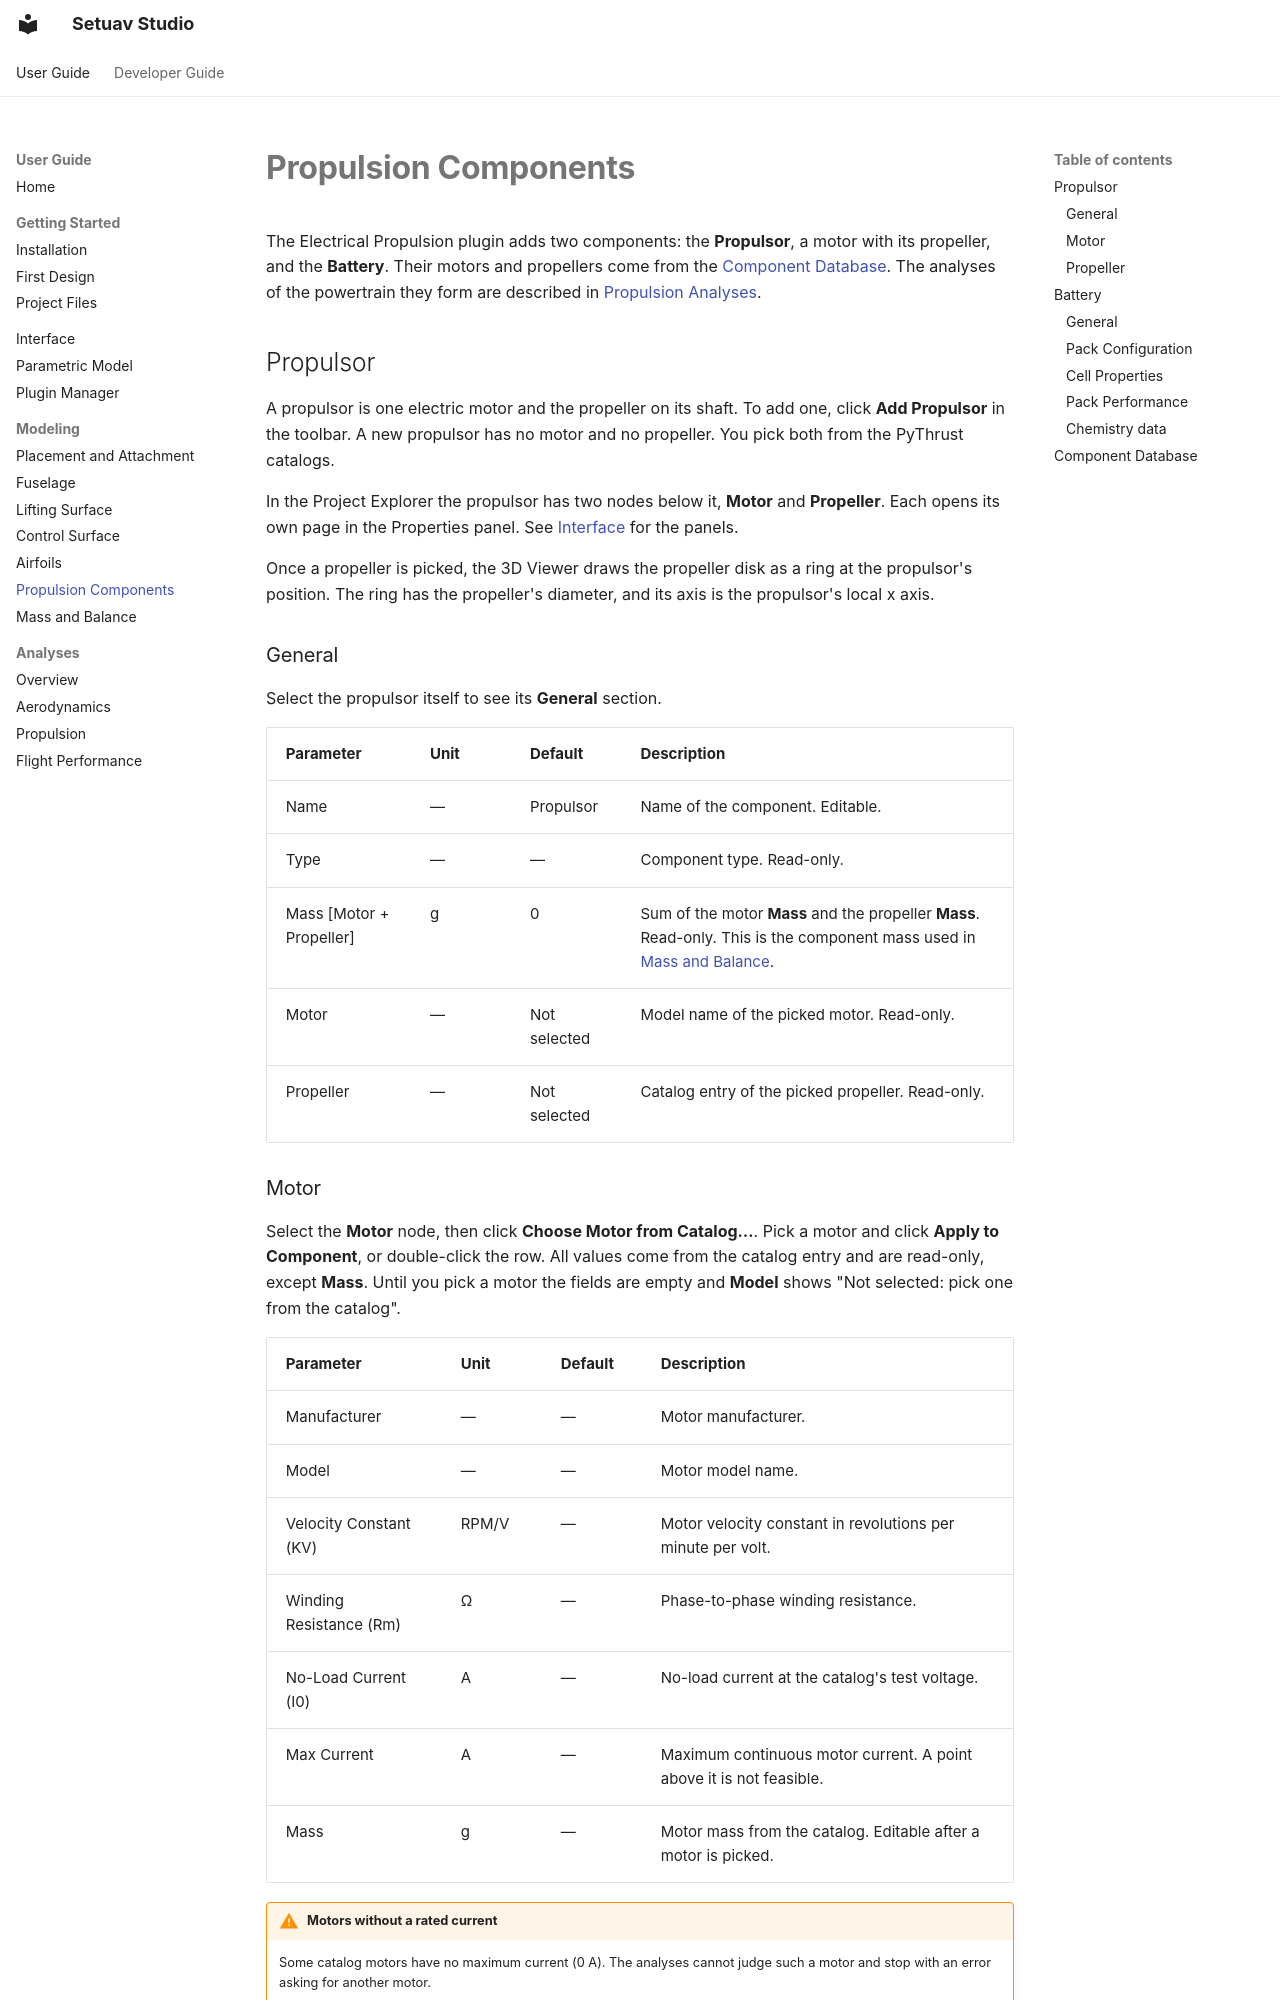

repository: Setuav/Studio · page: modeling/propulsion-components/index.html · generator: mkdocs

# Propulsion Components

The Electrical Propulsion plugin adds two components: the **Propulsor**, a motor
with its propeller, and the **Battery**. Their motors and propellers come from
the [Component Database](#component-database). The analyses of the powertrain
they form are described in [Propulsion Analyses](../analyses/propulsion.md).

## Propulsor

A propulsor is one electric motor and the propeller on its shaft. To add one,
click **Add Propulsor** in the toolbar. A new propulsor has no motor and no
propeller. You pick both from the PyThrust catalogs.

In the Project Explorer the propulsor has two nodes below it, **Motor** and
**Propeller**. Each opens its own page in the Properties panel. See
[Interface](../user-guide/interface.md) for the panels.

Once a propeller is picked, the 3D Viewer draws the propeller disk as a ring at
the propulsor's position. The ring has the propeller's diameter, and its axis is
the propulsor's local x axis.

### General

Select the propulsor itself to see its **General** section.

| Parameter | Unit | Default | Description |
|---|---|---|---|
| Name | — | Propulsor | Name of the component. Editable. |
| Type | — | — | Component type. Read-only. |
| Mass [Motor + Propeller] | g | 0 | Sum of the motor **Mass** and the propeller **Mass**. Read-only. This is the component mass used in [Mass and Balance](mass-balance.md). |
| Motor | — | Not selected | Model name of the picked motor. Read-only. |
| Propeller | — | Not selected | Catalog entry of the picked propeller. Read-only. |

### Motor

Select the **Motor** node, then click **Choose Motor from Catalog…**. Pick a
motor and click **Apply to Component**, or double-click the row. All values
come from the catalog entry and are read-only, except **Mass**. Until you pick
a motor the fields are empty and **Model** shows "Not selected: pick one from
the catalog".

| Parameter | Unit | Default | Description |
|---|---|---|---|
| Manufacturer | — | — | Motor manufacturer. |
| Model | — | — | Motor model name. |
| Velocity Constant (KV) | RPM/V | — | Motor velocity constant in revolutions per minute per volt. |
| Winding Resistance (Rm) | Ω | — | Phase-to-phase winding resistance. |
| No-Load Current (I0) | A | — | No-load current at the catalog's test voltage. |
| Max Current | A | — | Maximum continuous motor current. A point above it is not feasible. |
| Mass | g | — | Motor mass from the catalog. Editable after a motor is picked. |

!!! warning "Motors without a rated current"
    Some catalog motors have no maximum current (0 A). The analyses cannot
    judge such a motor and stop with an error asking for another motor.
